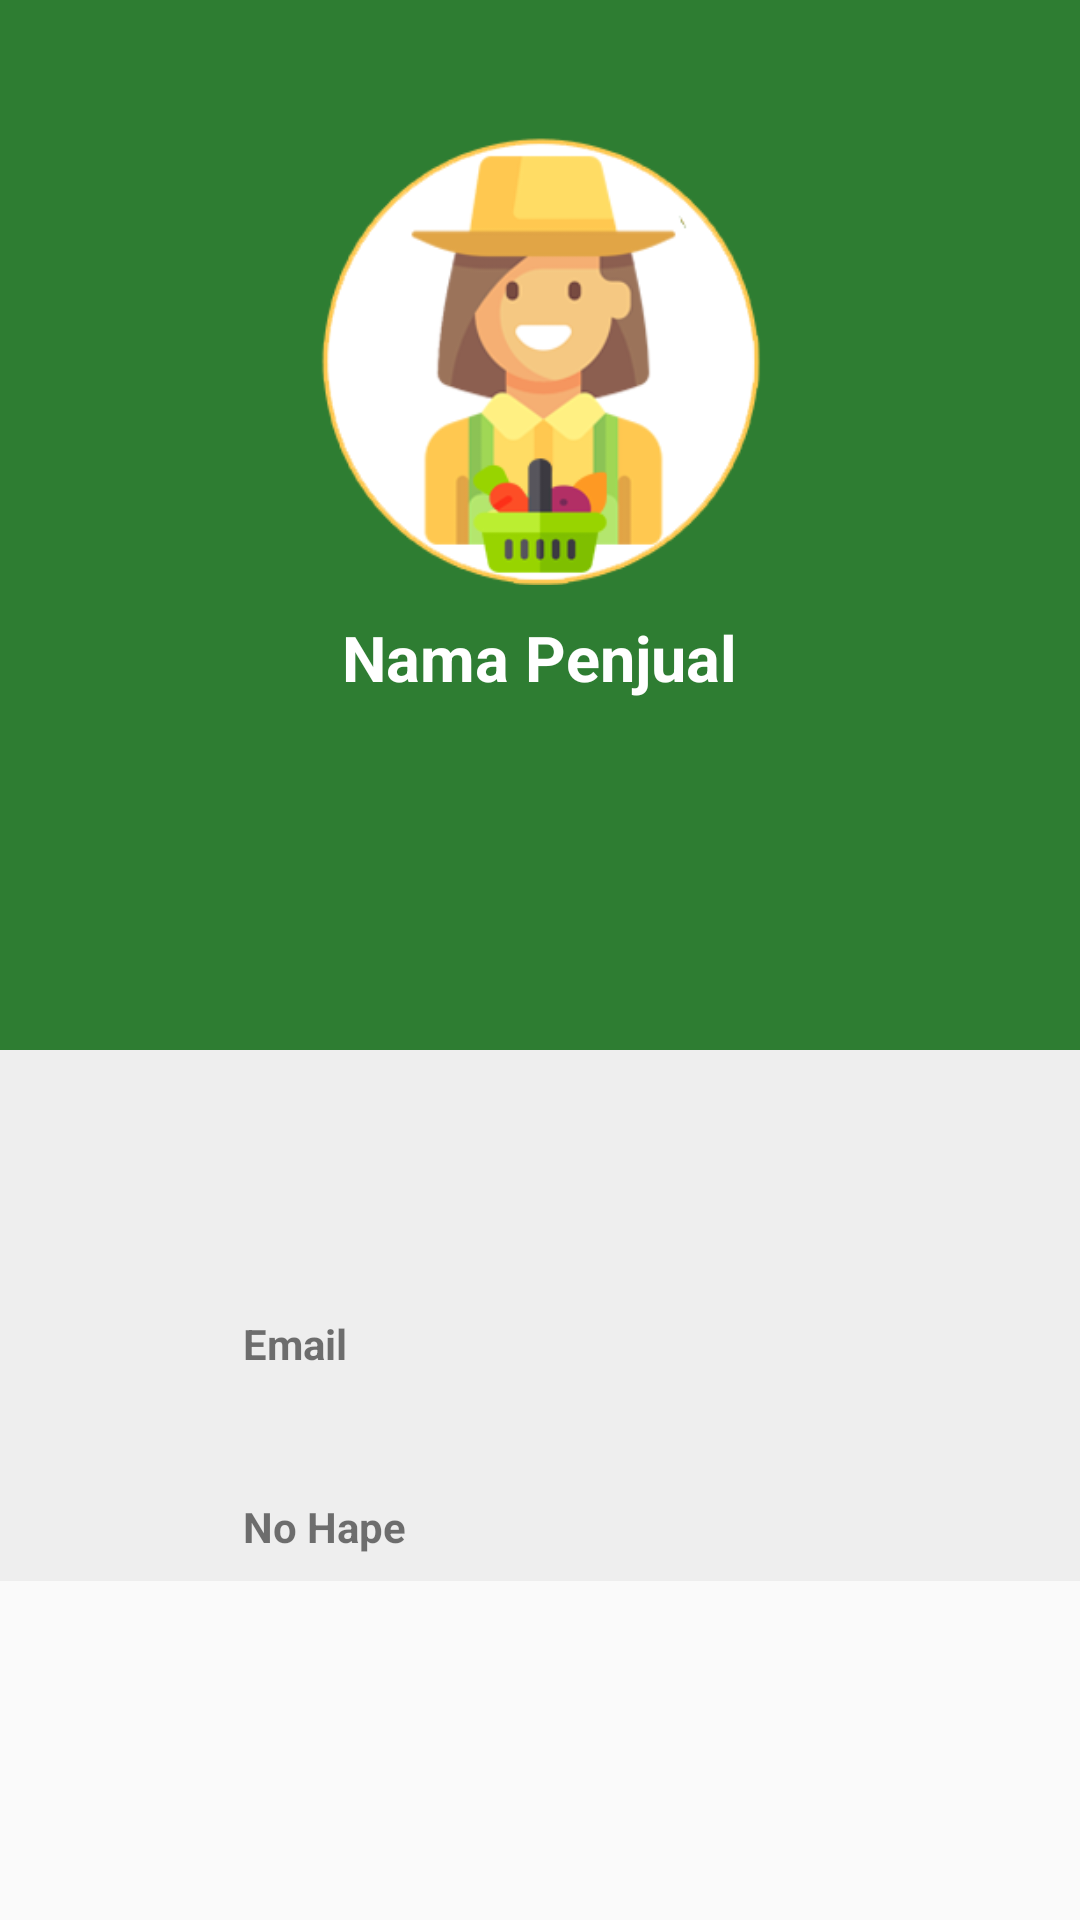

Android layout source for this screen:
<!-- AndroidManifest.xml: activity theme AppTheme.NoActionBar -->
<!-- res/layout/activity_profil_psayur.xml -->
<?xml version="1.0" encoding="utf-8"?>
<ScrollView android:layout_width="fill_parent"
    android:layout_height="fill_parent"
    xmlns:app="http://schemas.android.com/apk/res-auto"
    xmlns:tools="http://schemas.android.com/tools"
    xmlns:android="http://schemas.android.com/apk/res/android">

    <LinearLayout
        xmlns:android="http://schemas.android.com/apk/res/android"
        android:layout_width="match_parent"
        android:layout_height="match_parent"
        android:background="@color/white_greyish"
        android:orientation="vertical">
        <RelativeLayout
            android:layout_width="match_parent"
            android:layout_height="405dp">
            <LinearLayout
                android:background="@color/background_color"
                android:layout_width="match_parent"
                android:layout_height="350dp"
                android:orientation="vertical">
                <ImageView
                    android:layout_marginTop="45dp"
                    android:layout_gravity="center_horizontal"
                    android:layout_width="150dp"
                    android:id="@+id/imgProfil"
                    android:layout_height="150dp"
                    android:src="@drawable/icon_utama"/>
                <TextView
                    android:layout_marginTop="10dp"
                    android:layout_gravity="center_horizontal"
                    android:layout_width="wrap_content"
                    android:layout_height="wrap_content"
                    android:id="@+id/txtNamaPSayur"
                    android:text="Nama Penjual"
                    android:textColor="#fff"
                    android:textStyle="bold"
                    android:textSize="21sp"/>
            </LinearLayout>

            <ProgressBar
                android:id="@+id/progressBar"
                android:layout_width="30dp"
                android:layout_height="30dp"
                android:layout_centerInParent="true"
                android:layout_marginBottom="20dp"
                android:visibility="gone" />

        </RelativeLayout>

        <LinearLayout
            android:layout_marginTop="25dp"
            android:orientation="horizontal"
            android:paddingLeft="25dp"
            android:layout_width="match_parent"
            android:layout_height="wrap_content">
            <ImageView
                android:layout_width="36dp"
                android:layout_height="36dp"
                android:src="@drawable/ic_email"/>
            <TextView
                android:textStyle="bold"
                android:id="@+id/txtEmail"
                android:layout_gravity="center_vertical"
                android:layout_width="wrap_content"
                android:layout_height="wrap_content"
                android:paddingLeft="20dp"
                android:text="Email"/>
        </LinearLayout>


            <LinearLayout
                android:layout_marginTop="25dp"
                android:orientation="horizontal"
                android:paddingLeft="25dp"
                android:layout_width="match_parent"
                android:layout_height="wrap_content">
                <ImageView
                    android:layout_width="36dp"
                    android:layout_height="36dp"
                    android:src="@drawable/call"/>
                <TextView
                    android:textStyle="bold"
                    android:id="@+id/txtCall"
                    android:layout_gravity="center_vertical"
                    android:layout_width="wrap_content"
                    android:layout_height="wrap_content"
                    android:paddingLeft="20dp"
                    android:text="No Hape"/>
            </LinearLayout>


        </LinearLayout>

</ScrollView>
<!-- resources referenced by this layout -->
<resources>
  <color name="background_color">#2e7d32</color>
  <color name="white_greyish">#EEEEEE</color>
  <!-- drawable icon_utama: png bitmap (drawable, 26329 bytes) -->
  <style name="AppTheme.NoActionBar">
          <item name="windowActionBar">false</item>
          <item name="windowNoTitle">true</item>
      </style>
</resources>
